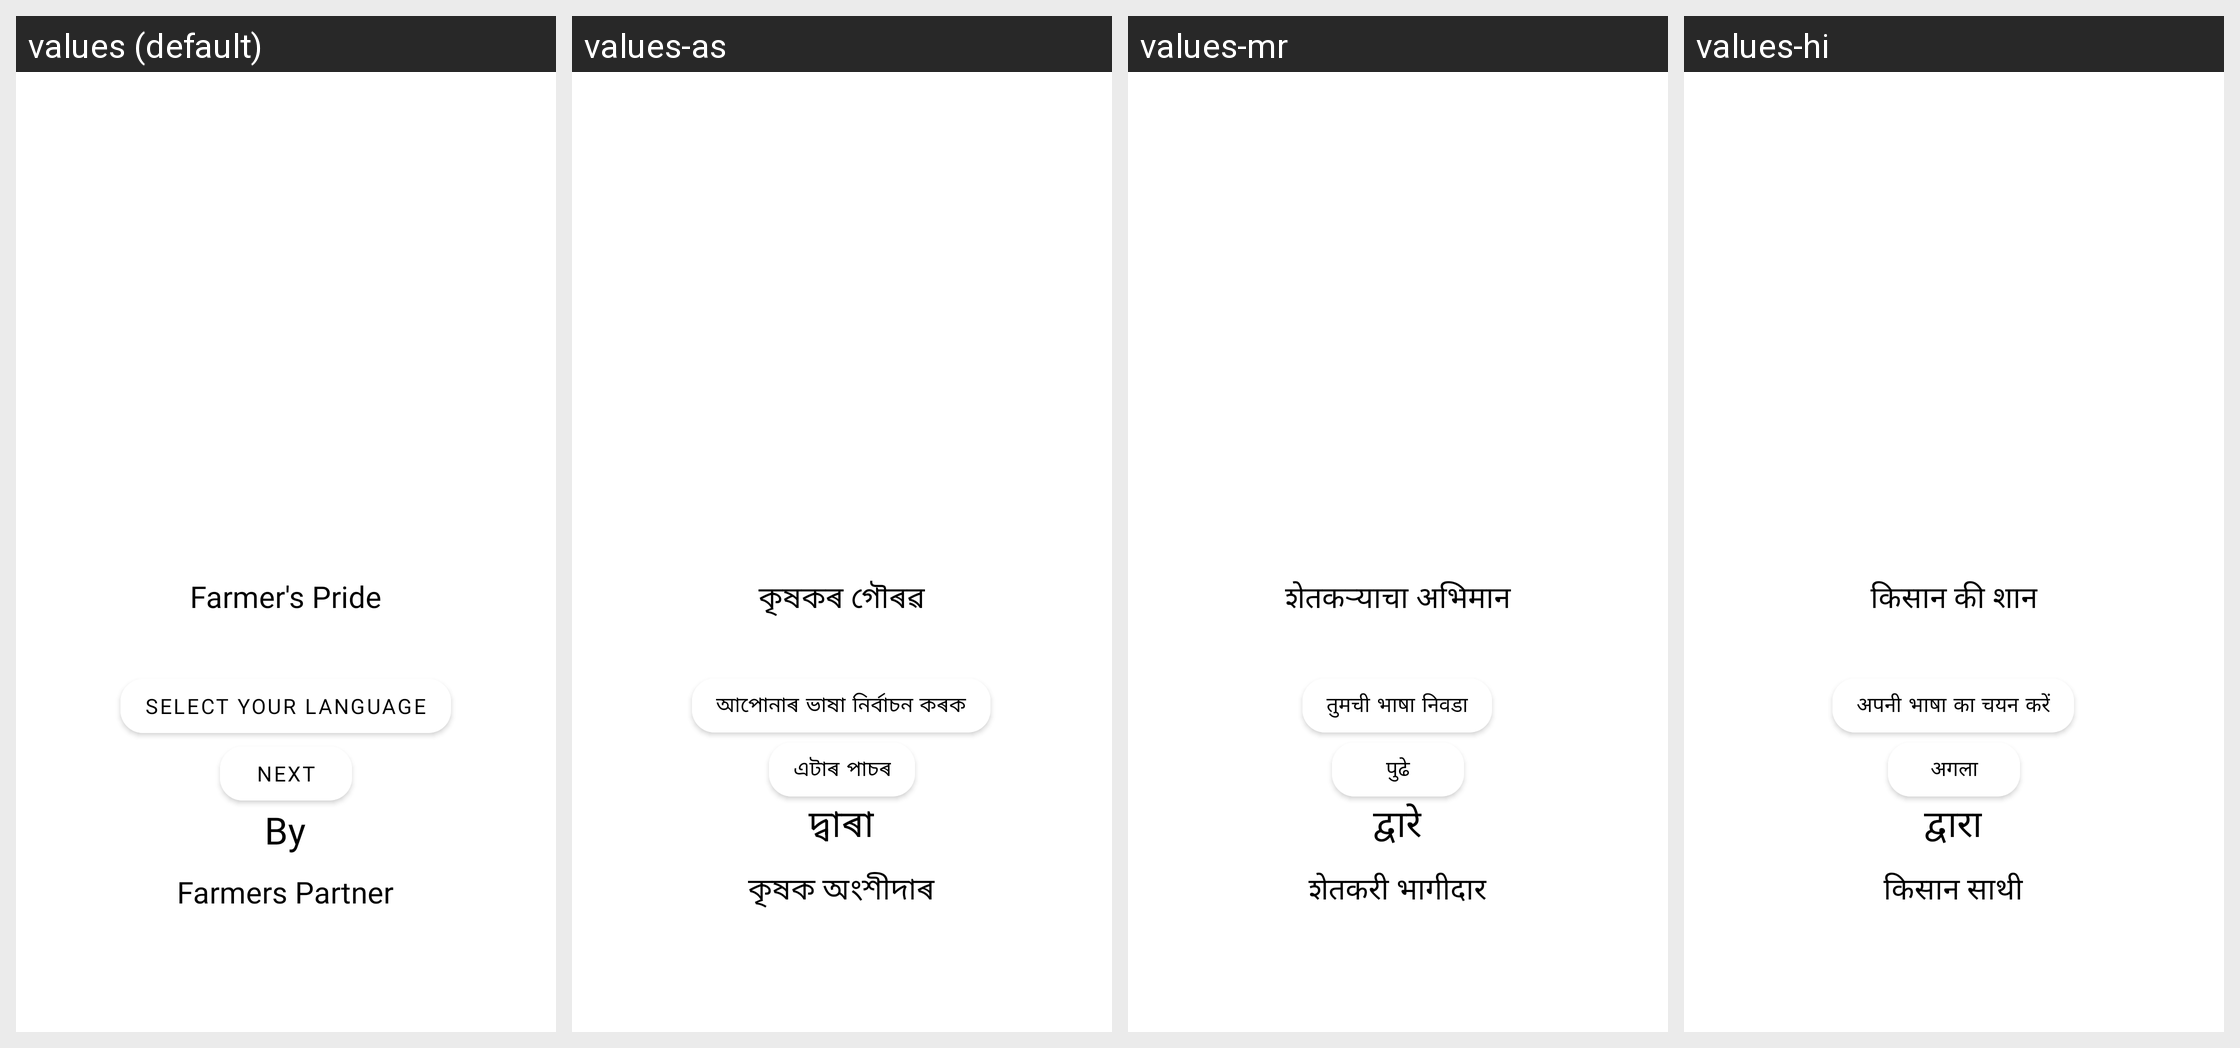

The same Android screen rendered under several of its app's locales, left to right. List the strings drawn on it with the default value and each locale's translation.
Android screen res/layout/activity_select_language.xml rendered under 4 locales, left to right: values (default), values-as, values-mr, values-hi. Device: Nexus 5 (rendered at 1080×1920; each locale shown at half size, 540×960, under a caption strip naming it); theme Theme.ShetkariFarmer.
Other locales in the repository, not shown: values-pa.
Strings drawn on this screen, with the default value and each locale's value (text and hints the layout hard-codes, and strings that could not be matched under every locale, appear in the picture but are not listed):

farmer_s_pride
  values: Farmer's Pride
  values-as: কৃষকৰ গৌৰৱ
  values-mr: शेतकऱ्याचा अभिमान
  values-hi: किसान की शान

select_your_language
  values: Select your Language
  values-as: আপোনাৰ ভাষা নিৰ্বাচন কৰক
  values-mr: तुमची भाषा निवडा
  values-hi: अपनी भाषा का चयन करें

next
  values: next
  values-as: এটাৰ পাচৰ
  values-mr: पुढे
  values-hi: अगला

by
  values: By
  values-as: দ্বাৰা
  values-mr: द्वारे
  values-hi: द्वारा

farmers_partner
  values: Farmers Partner
  values-as: কৃষক অংশীদাৰ
  values-mr: शेतकरी भागीदार
  values-hi: किसान साथी
